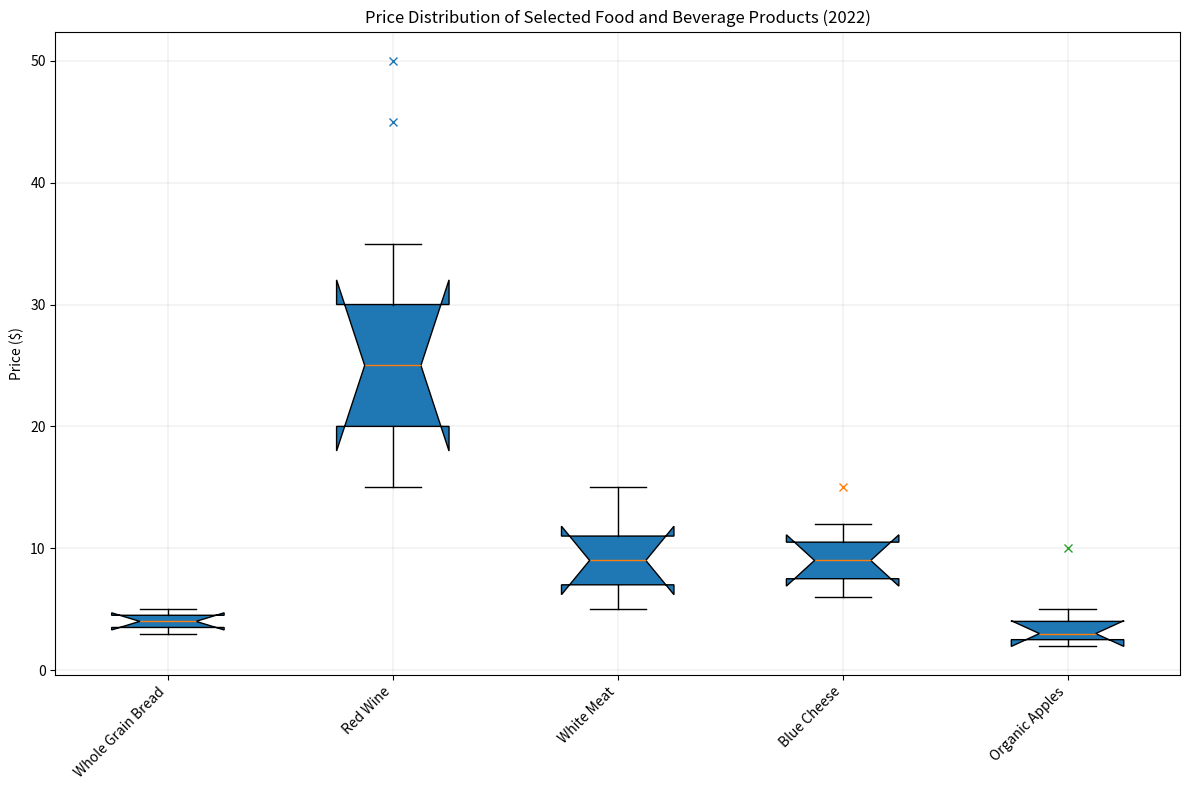

Generate this figure with matplotlib: (Note: this script raises an exception after producing the figure.)
import matplotlib.pyplot as plt

product_names = ['Whole Grain Bread', 'Red Wine', 'White Meat', 'Blue Cheese', 'Organic Apples']
data = [[3,3.5,4,4.5,5], [15,20,25,30,35], [5,7,9,11,15], [6,7.5,9,10.5,12], [2,2.5,3,4,5]]
outliers = [[], [45,50], [], [15], [10]]

fig, ax = plt.subplots(figsize=(12, 8))
ax.boxplot(data, widths=0.5, patch_artist=True, notch=True, vert=True, whis=1.5)
ax.grid(color='grey', linestyle='-', linewidth=0.25, alpha=0.5)

for i, outlier in enumerate(outliers):
    if outlier:
        ax.plot([i + 1] * len(outlier), outlier, "x")

ax.set_title('Price Distribution of Selected Food and Beverage Products (2022)')
ax.set_ylabel('Price ($)')
ax.set_xticks([1, 2, 3, 4, 5])
ax.set_xticklabels(product_names, rotation=45, ha='right')

fig.tight_layout()
plt.savefig('/cpfs01/user/yehancheng/workspace/datasets/SimChartV2/demo/box/png/150_202312310058.png')
plt.clf()
